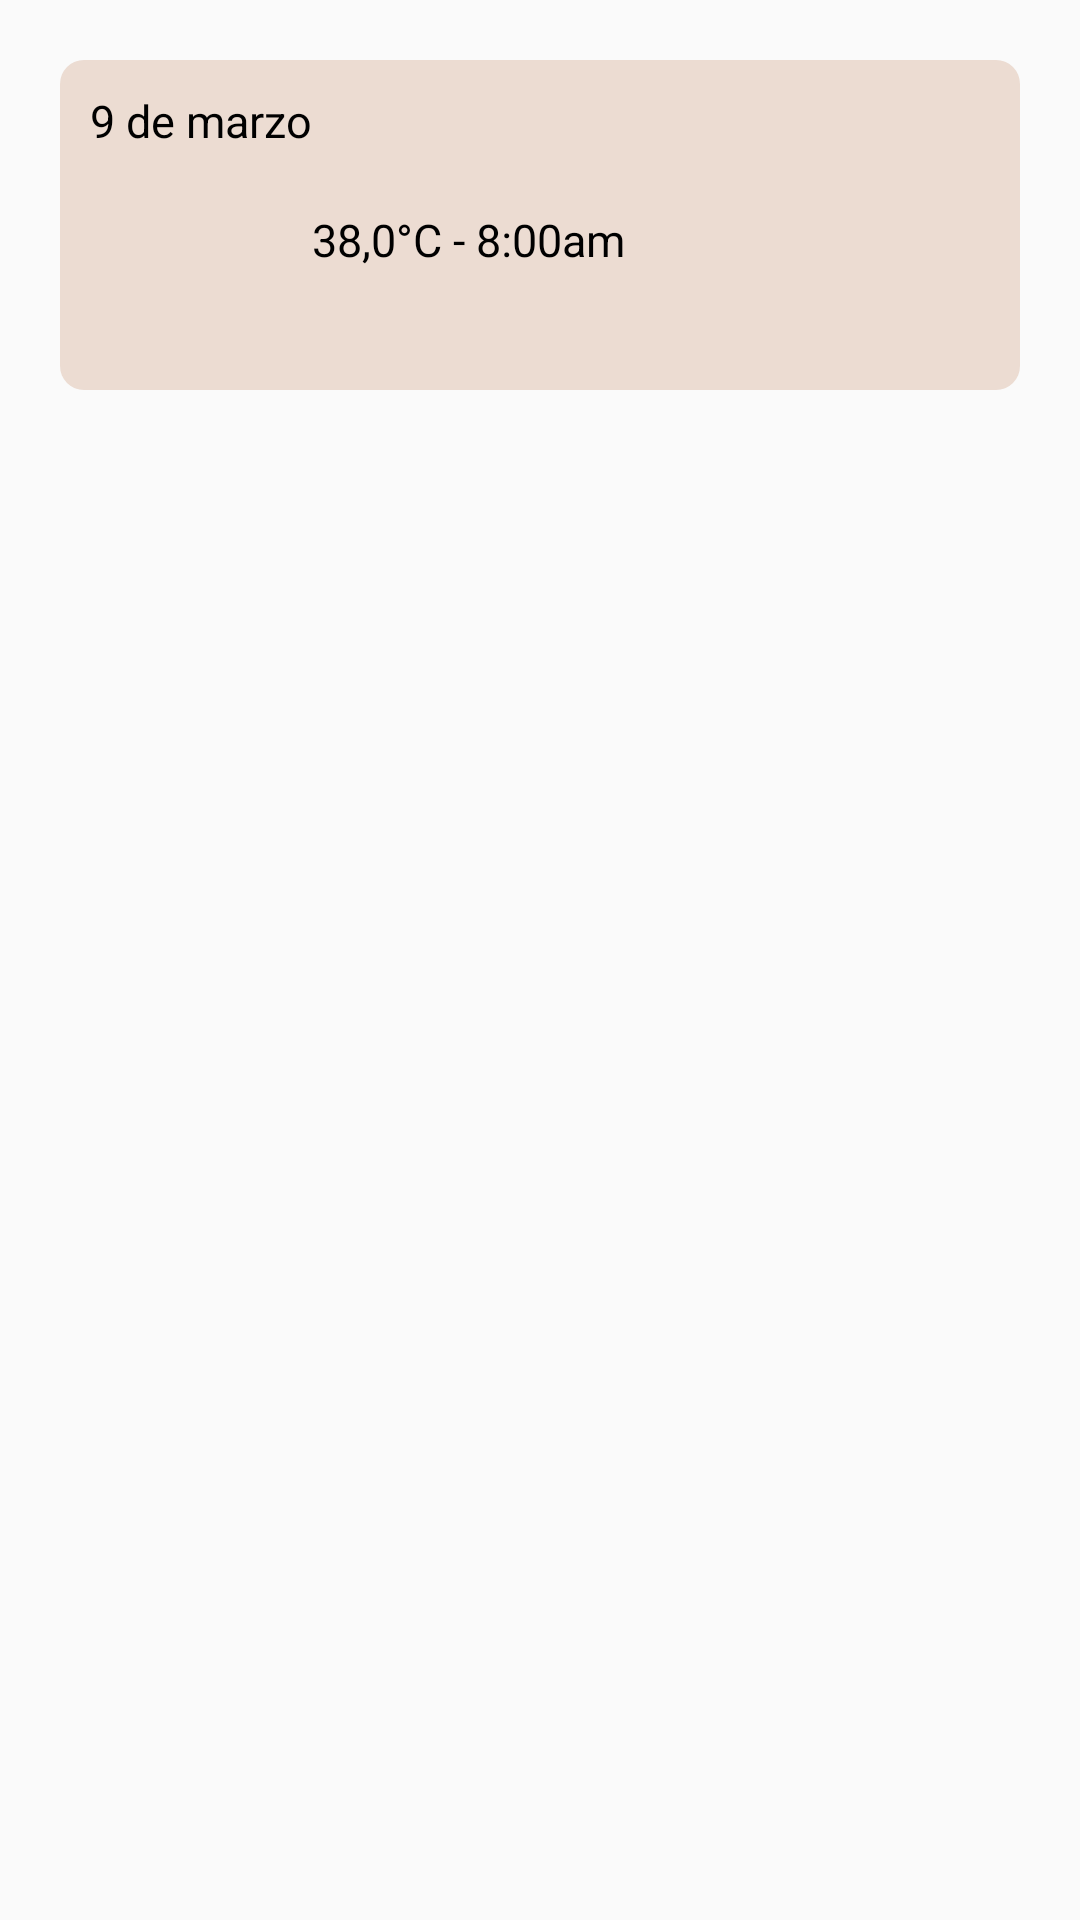

The Android layout XML behind this screen, and the referenced resources:
<!-- AndroidManifest.xml: application theme Theme.SeguimientoCuidadoMascotas -->
<!-- res/layout/cell_temp.xml -->
<?xml version="1.0" encoding="utf-8"?>
<LinearLayout xmlns:android="http://schemas.android.com/apk/res/android"
    android:layout_width="match_parent"
    android:orientation="vertical"
    android:layout_height="match_parent">
    <LinearLayout
        android:id="@+id/shape"
        android:layout_width="match_parent"
        android:layout_height="110dp"
        android:layout_marginHorizontal="20dp"
        android:layout_marginTop="20dp"
        android:background="@drawable/rounded_menu"
        android:orientation="horizontal">
        <LinearLayout
            android:layout_width="wrap_content"
            android:layout_height="wrap_content"
            android:layout_marginTop="5dp"
            android:orientation="vertical">
            <TextView
                android:id="@+id/fecha"
                android:layout_width="wrap_content"
                android:layout_height="30dp"
                android:paddingTop="5dp"
                android:paddingLeft="10dp"
                android:text="9 de marzo"
                android:textColor="@color/black"
                android:textSize="15dp" />
            <ImageView
                android:layout_width="30dp"
                android:layout_height="30dp"
                android:layout_gravity="center"
                android:layout_marginVertical="10dp"
                android:background="@drawable/circle_background"
                android:paddingHorizontal="20dp" />

        </LinearLayout>

        <LinearLayout
            android:layout_width="wrap_content"
            android:layout_height="wrap_content"
            android:layout_marginTop="35dp"
            android:orientation="vertical">

            <TextView
                android:id="@+id/frec"
                android:layout_width="wrap_content"
                android:layout_height="30dp"
                android:gravity="center"
                android:layout_marginVertical="10dp"
                android:text="38,0°C - 8:00am"
                android:textColor="@color/black"
                android:textSize="15dp" />



        </LinearLayout>
    </LinearLayout>
</LinearLayout>
<!-- resources referenced by this layout -->
<resources>
  <color name="black">#FF000000</color>
  <!-- drawable rounded_menu (drawable) -->
  <?xml version="1.0" encoding="utf-8"?>
  <shape xmlns:android="http://schemas.android.com/apk/res/android"
      android:shape="rectangle">
      <corners android:radius="8dp" />
      <solid android:color="@color/beige" />
  </shape>
  <style name="Theme.SeguimientoCuidadoMascotas" parent="Theme.AppCompat.DayNight.NoActionBar">
          
          <item name="colorPrimary">@color/azulPastel</item>
          <item name="colorPrimaryVariant">@color/moradoPastel</item>
          <item name="colorOnPrimary">@color/white</item>
          
          <item name="colorSecondary">@color/teal_200</item>
          <item name="colorSecondaryVariant">@color/teal_700</item>
          <item name="colorOnSecondary">@color/black</item>
          
          <item name="android:statusBarColor">?attr/colorPrimaryVariant</item>
          
      </style>
  <color name="beige">#ECDCD2</color>
  <color name="azulPastel">#D0E9E9</color>
  <color name="moradoPastel">#D0AAD1</color>
  <color name="white">#FFFFFFFF</color>
  <color name="teal_200">#FF03DAC5</color>
  <color name="teal_700">#FF018786</color>
</resources>
